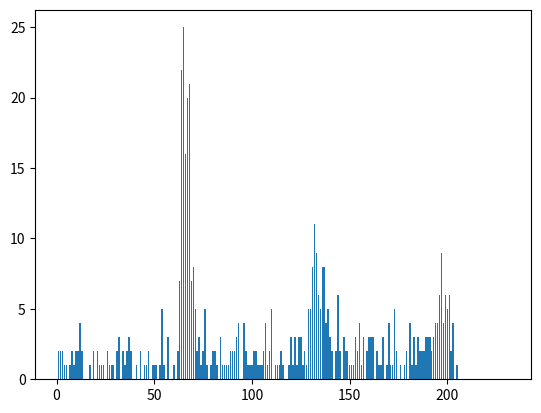

This figure's Python source:
import random
import numpy as np
import matplotlib.pyplot as plt

n = 1000
summon_stack = 0
total_stack = 0
no_chance = 99.3
yes_chance = 0.7
list_of_howmuch_banner1weapon_what_I_want_cost = []
gods_orbit = 0
isbannerweapon = False
for i in range(n) :
    i += 1
    while summon_stack <= 61 : #뽑기를 누르고 1스택이 올라감 --- 1번째 뽑기에선 0스택, 2번째 뽑기에선 1스택, 73번째 뽑기에선 72스택, 74번째에선 73스택
        weights = [no_chance, yes_chance]
        star5 = random.choices([0,1], weights) #1~73스택, 리스트 형태
        summon_stack += 1
        if star5[0] == 1 : 
            if gods_orbit == 2 : 
                isbannerweapon = False
                total_stack = total_stack + summon_stack
                list_of_howmuch_banner1weapon_what_I_want_cost.append(total_stack)
                summon_stack = 0
                total_stack = 0
                no_chance = 99.3
                yes_chance = 0.7
                gods_orbit = 0
            else : 
                if isbannerweapon == False : 
                    the5star = random.choices([0,1,2], weights=[37.5,37.5,25]) # 0이 픽뚫, 1이 banner1(내가 원하는거), 2가 banner2
                    if the5star[0] == 0 :
                        isbannerweapon == True
                        total_stack = total_stack + summon_stack
                        summon_stack = 0
                        no_chance = 99.3
                        yes_chance = 0.7
                        gods_orbit += 1
                        break
                    if the5star[0] == 1 :
                        isbannerweapon == False
                        total_stack = total_stack + summon_stack
                        list_of_howmuch_banner1weapon_what_I_want_cost.append(total_stack)
                        summon_stack = 0
                        total_stack = 0
                        no_chance = 99.3
                        yes_chance = 0.7
                        gods_orbit = 0
                        break
                    elif the5star[0] == 2 : 
                        isbannerweapon == False
                        total_stack = total_stack + summon_stack
                        summon_stack = 0
                        no_chance = 99.3
                        yes_chance = 0.7
                        gods_orbit += 1
                        break
                elif isbannerweapon == True : 
                    the5star = random.choices([1,2], weights=[50,50]) # 1이 banner1(내가 원하는거), 2가 banner2 
                    if the5star[0] == 1 :
                        isbannerweapon = False
                        total_stack = total_stack + summon_stack
                        list_of_howmuch_banner1weapon_what_I_want_cost.append(total_stack)
                        summon_stack = 0
                        total_stack = 0
                        no_chance = 99.3
                        yes_chance = 0.7
                        gods_orbit = 0
                        break
                    elif the5star[0] == 2 :
                        isbannerweapon = False
                        total_stack = total_stack + summon_stack
                        summon_stack = 0
                        no_chance = 99.3
                        yes_chance = 0.7
                        gods_orbit += 1
                        break
    while summon_stack >= 62 and summon_stack <= 75:
        no_chance = 99.3 - 7*(summon_stack - 61)
        yes_chance = 0.7 + 7*(summon_stack - 61)
        weights = [no_chance, yes_chance]
        star5 = random.choices([0,1], weights)
        summon_stack += 1
        if star5[0] == 1 : 
            if gods_orbit == 2 : 
                isbannerweapon = False
                total_stack = total_stack + summon_stack
                list_of_howmuch_banner1weapon_what_I_want_cost.append(total_stack)
                summon_stack = 0
                total_stack = 0
                no_chance = 99.3
                yes_chance = 0.7
                gods_orbit = 0
            else : 
                if isbannerweapon == False : 
                    the5star = random.choices([0,1,2], weights=[37.5,37.5,25]) # 0이 픽뚫, 1이 banner1(내가 원하는거), 2가 banner2
                    if the5star[0] == 0 :
                        isbannerweapon == True
                        total_stack = total_stack + summon_stack
                        summon_stack = 0
                        no_chance = 99.3
                        yes_chance = 0.7
                        gods_orbit += 1
                        break
                    if the5star[0] == 1 :
                        isbannerweapon == False
                        total_stack = total_stack + summon_stack
                        list_of_howmuch_banner1weapon_what_I_want_cost.append(total_stack)
                        summon_stack = 0
                        total_stack = 0
                        no_chance = 99.3
                        yes_chance = 0.7
                        gods_orbit = 0
                        break
                    elif the5star[0] == 2 : 
                        isbannerweapon == False
                        total_stack = total_stack + summon_stack
                        summon_stack = 0
                        no_chance = 99.3
                        yes_chance = 0.7
                        gods_orbit += 1
                        break
                elif isbannerweapon == True : 
                    the5star = random.choices([1,2], weights=[50,50]) # 1이 banner1(내가 원하는거), 2가 banner2 
                    if the5star[0] == 1 :
                        isbannerweapon = False
                        total_stack = total_stack + summon_stack
                        list_of_howmuch_banner1weapon_what_I_want_cost.append(total_stack)
                        summon_stack = 0
                        total_stack = 0
                        no_chance = 99.3
                        yes_chance = 0.7
                        gods_orbit = 0
                        break
                    elif the5star[0] == 2 :
                        isbannerweapon = False
                        total_stack = total_stack + summon_stack
                        summon_stack = 0
                        no_chance = 99.3
                        yes_chance = 0.7
                        gods_orbit += 1
                        break
    while summon_stack == 76 :
        weights = [0, 100]
        star5 = random.choices([0,1], weights) #1~73스택, 리스트 형태
        summon_stack += 1
        if star5[0] == 1 : 
            if gods_orbit == 2 : 
                isbannerweapon = False
                total_stack = total_stack + summon_stack
                list_of_howmuch_banner1weapon_what_I_want_cost.append(total_stack)
                summon_stack = 0
                total_stack = 0
                no_chance = 99.3
                yes_chance = 0.7
                gods_orbit = 0
            else : 
                if isbannerweapon == False : 
                    the5star = random.choices([0,1,2], weights=[37.5,37.5,25]) # 0이 픽뚫, 1이 banner1(내가 원하는거), 2가 banner2
                    if the5star[0] == 0 :
                        isbannerweapon == True
                        total_stack = total_stack + summon_stack
                        summon_stack = 0
                        no_chance = 99.3
                        yes_chance = 0.7
                        gods_orbit += 1
                        break
                    if the5star[0] == 1 :
                        isbannerweapon == False
                        total_stack = total_stack + summon_stack
                        list_of_howmuch_banner1weapon_what_I_want_cost.append(total_stack)
                        summon_stack = 0
                        total_stack = 0
                        no_chance = 99.3
                        yes_chance = 0.7
                        gods_orbit = 0
                        break
                    elif the5star[0] == 2 : 
                        isbannerweapon == False
                        total_stack = total_stack + summon_stack
                        summon_stack = 0
                        no_chance = 99.3
                        yes_chance = 0.7
                        gods_orbit += 1
                        break
                elif isbannerweapon == True : 
                    the5star = random.choices([1,2], weights=[50,50]) # 1이 banner1(내가 원하는거), 2가 banner2 
                    if the5star[0] == 1 :
                        isbannerweapon = False
                        total_stack = total_stack + summon_stack
                        list_of_howmuch_banner1weapon_what_I_want_cost.append(total_stack)
                        summon_stack = 0
                        total_stack = 0
                        no_chance = 99.3
                        yes_chance = 0.7
                        gods_orbit = 0
                        break
                    elif the5star[0] == 2 :
                        isbannerweapon = False
                        total_stack = total_stack + summon_stack
                        summon_stack = 0
                        no_chance = 99.3
                        yes_chance = 0.7
                        gods_orbit += 1
                        break
# print(list_of_howmuch_banner1weapon_what_I_want_cost)
# def Average(list) : 
#     return sum(list) / len(list)
# print("평균 뽑기 횟수 : " + str(Average(list_of_howmuch_banner1weapon_what_I_want_cost)) + "평균 소모 원석 : " + str(160 * Average(list_of_howmuch_banner1weapon_what_I_want_cost)))

# print("원하는거 5성 나옴/전체경우 : " + str((len(list_of_howmuch_banner1weapon_what_I_want_cost)) / n))

x_linear = []
y_linear = []
for s in range(231) : 
    counts = list_of_howmuch_banner1weapon_what_I_want_cost.count(s+1)
    y_linear.append(counts)
    x_linear.append(s+1)
    s += 1
print("Done!")
plt.bar(x_linear, y_linear)
plt.show()